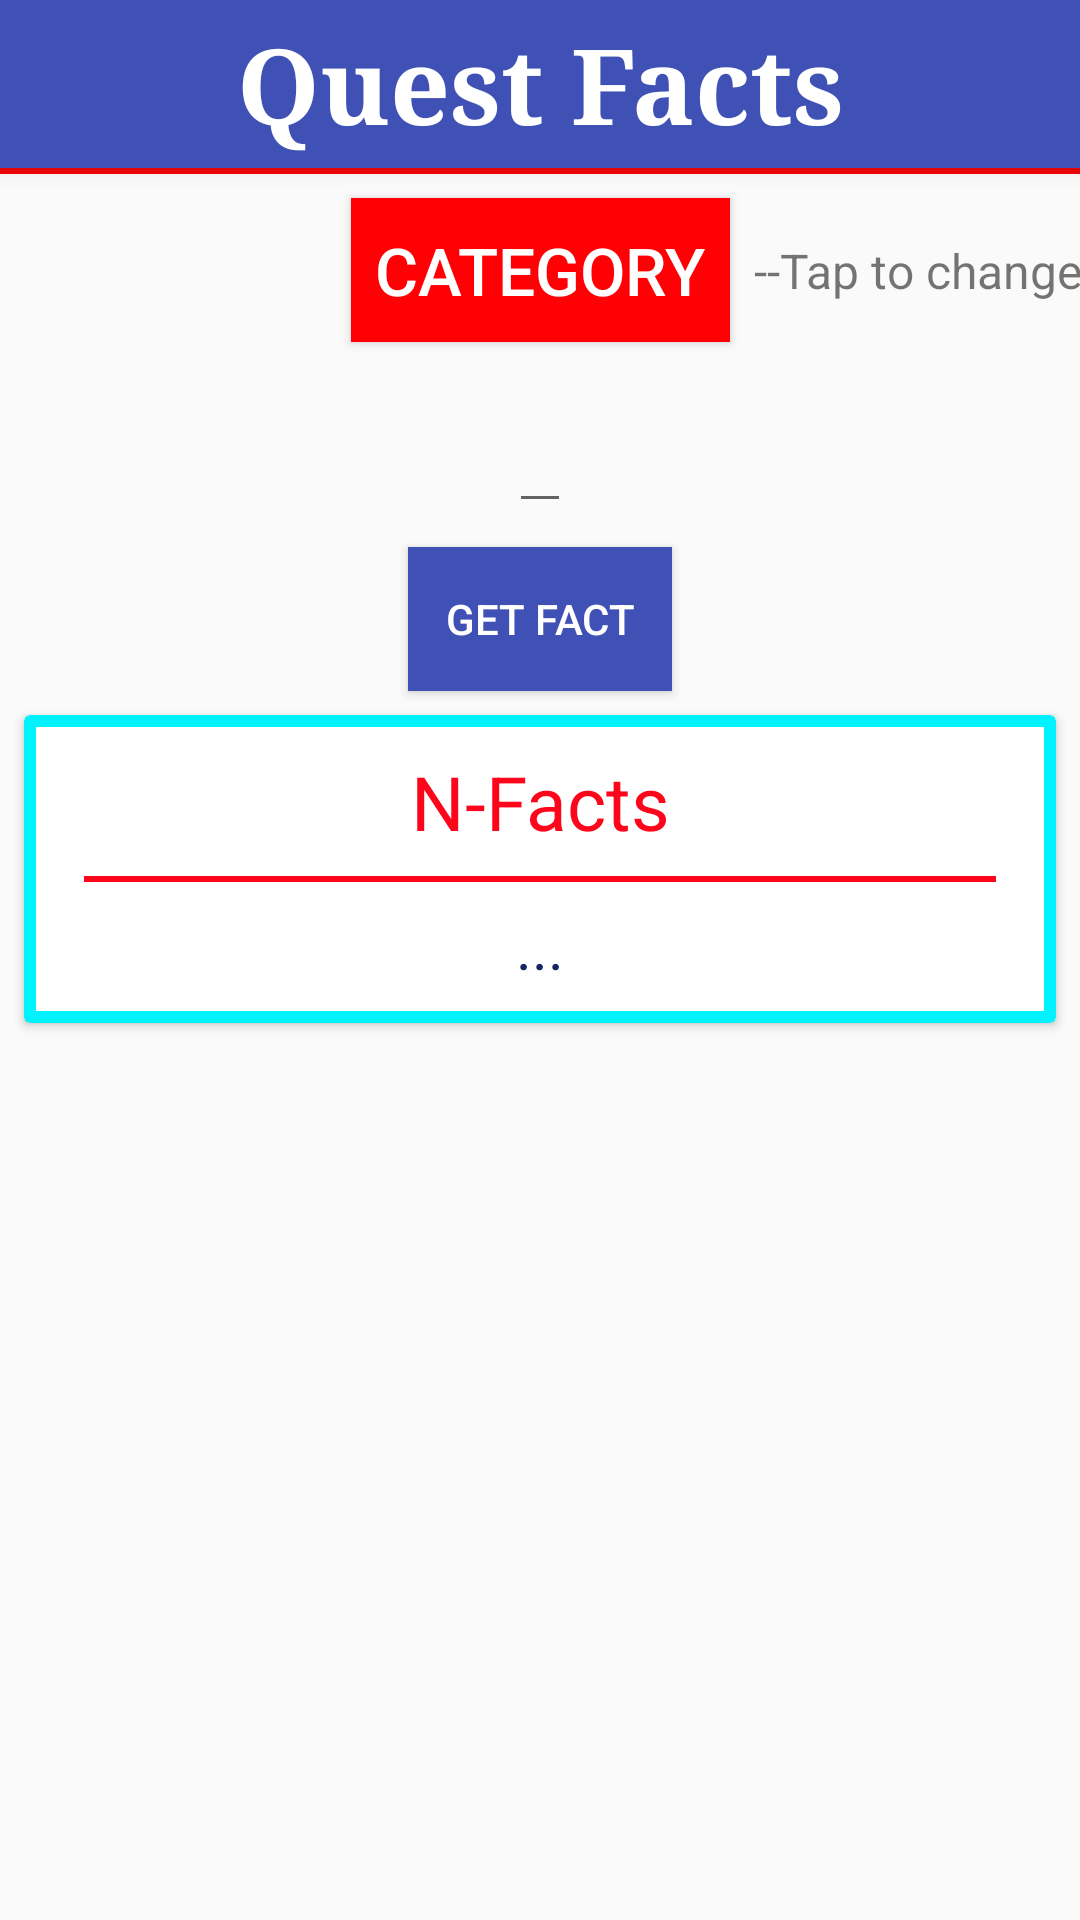

Reconstruct the res/layout file that produces this screen, plus the resources it refers to.
<!-- AndroidManifest.xml: application theme AppTheme -->
<!-- res/layout/activity_quest_facts.xml -->
<?xml version="1.0" encoding="utf-8"?>
<ScrollView
    xmlns:android="http://schemas.android.com/apk/res/android"
    xmlns:app="http://schemas.android.com/apk/res-auto"
    xmlns:tools="http://schemas.android.com/tools"
    android:layout_width="match_parent"
    android:layout_height="match_parent"
    android:theme="@style/AppTheme"
    android:fillViewport="true"
    tools:context="com.techrex.n_facts.QuestFacts"
    >

    <android.support.constraint.ConstraintLayout
        xmlns:tools="http://schemas.android.com/tools"
        android:orientation="vertical"
        android:layout_width="match_parent"
        android:layout_height="match_parent"
        >
        <android.support.design.widget.AppBarLayout android:layout_width="0dp"
            android:layout_height="wrap_content"
            xmlns:app="http://schemas.android.com/apk/res-auto"
            android:theme="@style/AppTheme"
            xmlns:android="http://schemas.android.com/apk/res/android"
            android:id="@+id/appBar"
            app:layout_constraintLeft_toLeftOf="parent"
            app:layout_constraintRight_toRightOf="parent"
            app:layout_constraintTop_toTopOf="parent"
            android:elevation="4dp"
            >

            <android.support.v7.widget.Toolbar
                android:id="@+id/toolbar"
                android:layout_width="match_parent"
                app:popupTheme="@style/AppTheme.PopupOverlay"
                android:elevation="4dp"
                android:layout_height="56dp">


                <TextView
                    android:id="@+id/toolbar_title"
                    android:layout_width="wrap_content"
                    android:layout_height="wrap_content"
                    style="@style/TextAppearance.AppCompat.Widget.ActionBar.Title"
                    android:layout_gravity="center"
                    android:textStyle="normal|bold"
                    android:textSize="35sp"
                    android:textAllCaps="false"
                    android:fontFamily="serif"
                    android:gravity="center"
                    android:textAlignment="center"
                    android:text="Quest Facts"
                    android:textColor="#fff"/>

            </android.support.v7.widget.Toolbar>



        </android.support.design.widget.AppBarLayout>
        <View
            android:layout_width="0dp"
            android:background="#f90307"
            app:layout_constraintTop_toBottomOf="@+id/appBar"
            app:layout_constraintRight_toRightOf="parent"
            app:layout_constraintLeft_toLeftOf="parent"
            android:layout_height="2dp"
            android:id="@+id/RedLine"
            />
        <Button
            android:layout_width="wrap_content"
            android:layout_height="wrap_content"
            app:layout_constraintLeft_toLeftOf="parent"
            app:layout_constraintRight_toRightOf="parent"
            app:layout_constraintTop_toBottomOf="@id/RedLine"
            android:id="@+id/categoryButton"
            android:text="category"
            android:textColor="#fff"
            android:textSize="22sp"
            android:layout_marginTop="8dp"
            android:background="#ff0004"
            android:padding="8dp"
            android:onClick="changeCategory"
            android:elevation="2dp"
            />
        <TextView
            android:layout_width="wrap_content"
            android:layout_height="wrap_content"
            android:text="--Tap to change"
            app:layout_constraintLeft_toRightOf="@id/categoryButton"
            app:layout_constraintTop_toTopOf="@id/categoryButton"
            app:layout_constraintBottom_toBottomOf="@id/categoryButton"
            android:layout_marginLeft="8dp"
            android:textSize="16sp"/>
        <android.support.design.widget.TextInputLayout
            android:layout_width="wrap_content"
            android:layout_height="wrap_content"
            app:layout_constraintLeft_toLeftOf="parent"
            app:layout_constraintRight_toRightOf="parent"
            app:layout_constraintTop_toBottomOf="@id/categoryButton"
            android:id="@+id/til"
            android:layout_marginTop="8dp">

            <EditText
                android:layout_width="match_parent"
                android:layout_height="wrap_content"
                android:hint=""
                android:id="@+id/numberEditText"
                android:layout_margin="8dp"/>
        </android.support.design.widget.TextInputLayout>
        <Button
            android:layout_width="wrap_content"
            android:layout_height="wrap_content"
            android:text="Get Fact"
            app:layout_constraintLeft_toLeftOf="parent"
            app:layout_constraintRight_toRightOf="parent"
            app:layout_constraintTop_toBottomOf="@id/til"
            android:id="@+id/getFactButton"
            android:onClick="getFact"
            android:background="@color/colorPrimary"
            android:textColor="#fff"
            android:elevation="2dp"/>
        <android.support.v7.widget.CardView
            android:layout_width="0dp"
            android:layout_height="wrap_content"
            android:layout_marginLeft="8dp"
            android:layout_marginRight="8dp"
            android:layout_marginTop="8dp"
            app:cardElevation="2dp"
            app:cardBackgroundColor="#00f2ff"
            app:layout_constraintLeft_toLeftOf="parent"
            app:layout_constraintRight_toRightOf="parent"
            app:layout_constraintTop_toBottomOf="@+id/getFactButton"
            android:layout_marginStart="8dp"
            android:layout_marginEnd="8dp"
            android:id="@+id/cardView1"
            >
            <android.support.constraint.ConstraintLayout
                android:layout_width="match_parent"
                android:layout_height="wrap_content"
                android:background="#fff"
                android:layout_margin="4dp">
                <TextView
                    android:id="@+id/randomFactTv1"
                    android:layout_width="0dp"
                    android:layout_height="wrap_content"
                    android:padding="8dp"
                    android:text="N-Facts"
                    android:textAlignment="center"
                    android:textColor="#fd051a"
                    android:textSize="25dp"
                    android:typeface="normal"
                    app:layout_constraintLeft_toLeftOf="parent"
                    app:layout_constraintRight_toRightOf="parent"
                    app:layout_constraintTop_toTopOf="parent"

                    />
                <View
                    android:layout_width="0dp"
                    android:layout_height="2dp"
                    app:layout_constraintLeft_toLeftOf="parent"
                    app:layout_constraintRight_toRightOf="parent"
                    app:layout_constraintTop_toBottomOf="@+id/randomFactTv1"
                    android:id="@+id/line1"
                    android:layout_marginLeft="16dp"
                    android:layout_marginRight="16dp"
                    android:background="#fd051a"
                    android:layout_marginStart="16dp"
                    android:layout_marginEnd="16dp" />
                <TextView
                    android:id="@+id/randomFactTv2"
                    android:layout_width="0dp"
                    android:layout_height="wrap_content"
                    android:padding="8dp"
                    android:text="..."
                    android:textAlignment="center"
                    android:textColor="#152866"
                    android:textSize="20dp"
                    android:typeface="normal"
                    app:layout_constraintLeft_toLeftOf="parent"
                    app:layout_constraintRight_toRightOf="parent"
                    app:layout_constraintTop_toBottomOf="@+id/line1"
                    />

            </android.support.constraint.ConstraintLayout>
        </android.support.v7.widget.CardView>

    </android.support.constraint.ConstraintLayout>
</ScrollView>
<!-- resources referenced by this layout -->
<resources>
  <color name="colorPrimary">#3F51B5</color>
  <style name="AppTheme" parent="Theme.AppCompat.Light.NoActionBar">
          
          <item name="colorPrimary">@color/colorPrimary</item>
          <item name="colorPrimaryDark">@color/colorPrimaryDark</item>
          <item name="colorAccent">@color/colorAccent</item>
      </style>
  <style name="AppTheme.PopupOverlay" parent="ThemeOverlay.AppCompat.Light" />
  <color name="colorPrimaryDark">#303F9F</color>
  <color name="colorAccent">#ff4081</color>
</resources>
